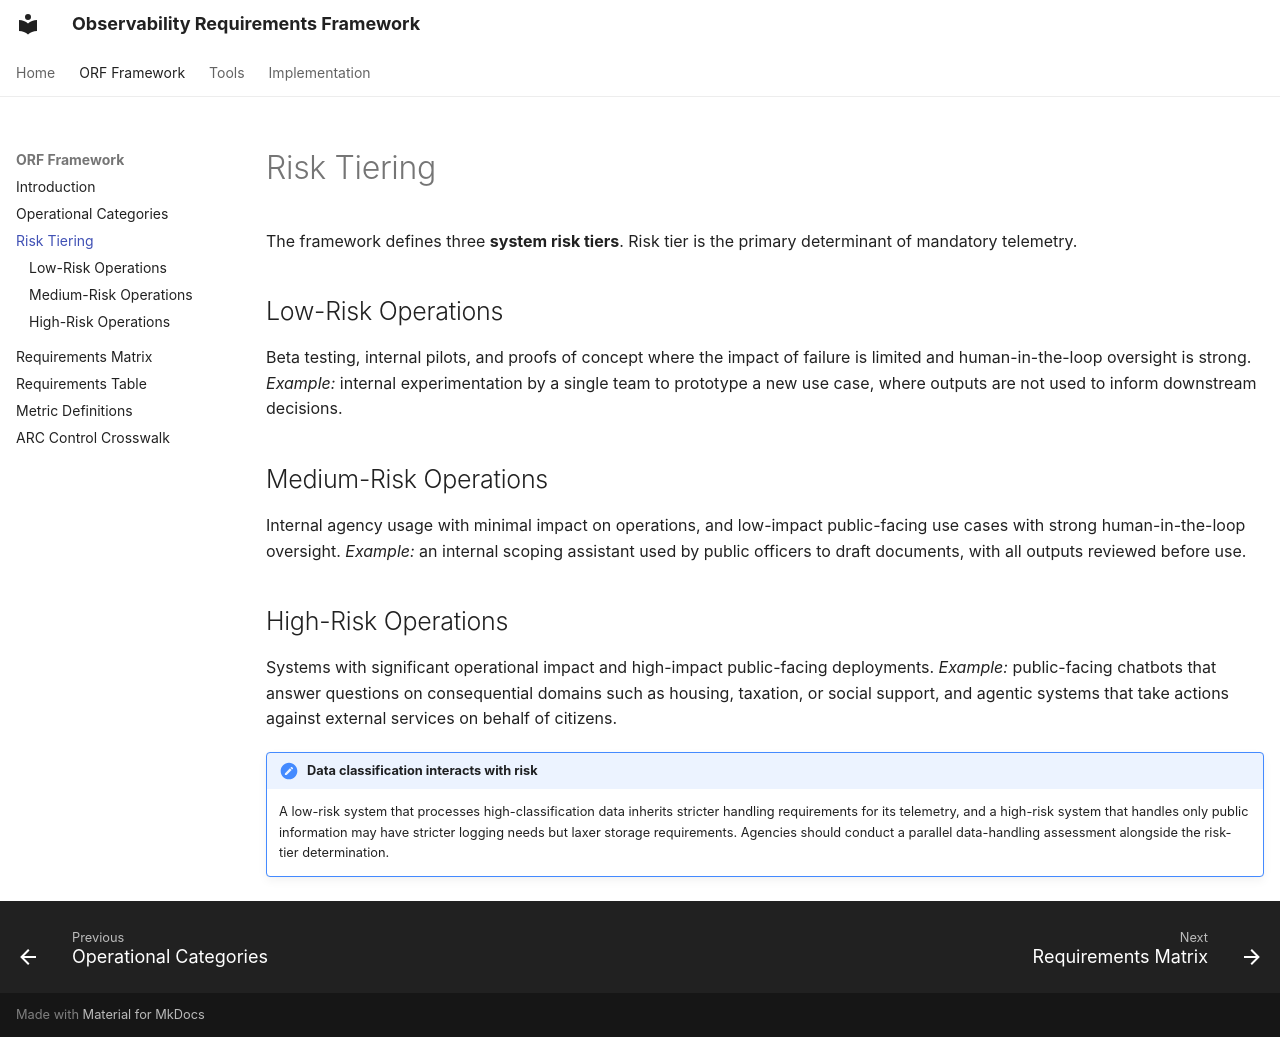

repository: aipracticegovsg/observability-requirements-framework · page: framework/risk-tiering/index.html · generator: mkdocs

# Risk Tiering

The framework defines three **system risk tiers**. Risk tier is the primary
determinant of mandatory telemetry.

## Low-Risk Operations

Beta testing, internal pilots, and proofs of concept where the impact of failure
is limited and human-in-the-loop oversight is strong. *Example:* internal
experimentation by a single team to prototype a new use case, where outputs are
not used to inform downstream decisions.

## Medium-Risk Operations

Internal agency usage with minimal impact on operations, and low-impact
public-facing use cases with strong human-in-the-loop oversight. *Example:* an
internal scoping assistant used by public officers to draft documents, with all
outputs reviewed before use.

## High-Risk Operations

Systems with significant operational impact and high-impact public-facing
deployments. *Example:* public-facing chatbots that answer questions on
consequential domains such as housing, taxation, or social support, and agentic
systems that take actions against external services on behalf of citizens.

!!! note "Data classification interacts with risk"
    A low-risk system that processes high-classification data inherits stricter
    handling requirements for its telemetry, and a high-risk system that handles
    only public information may have stricter logging needs but laxer storage
    requirements. Agencies should conduct a parallel data-handling assessment
    alongside the risk-tier determination.
